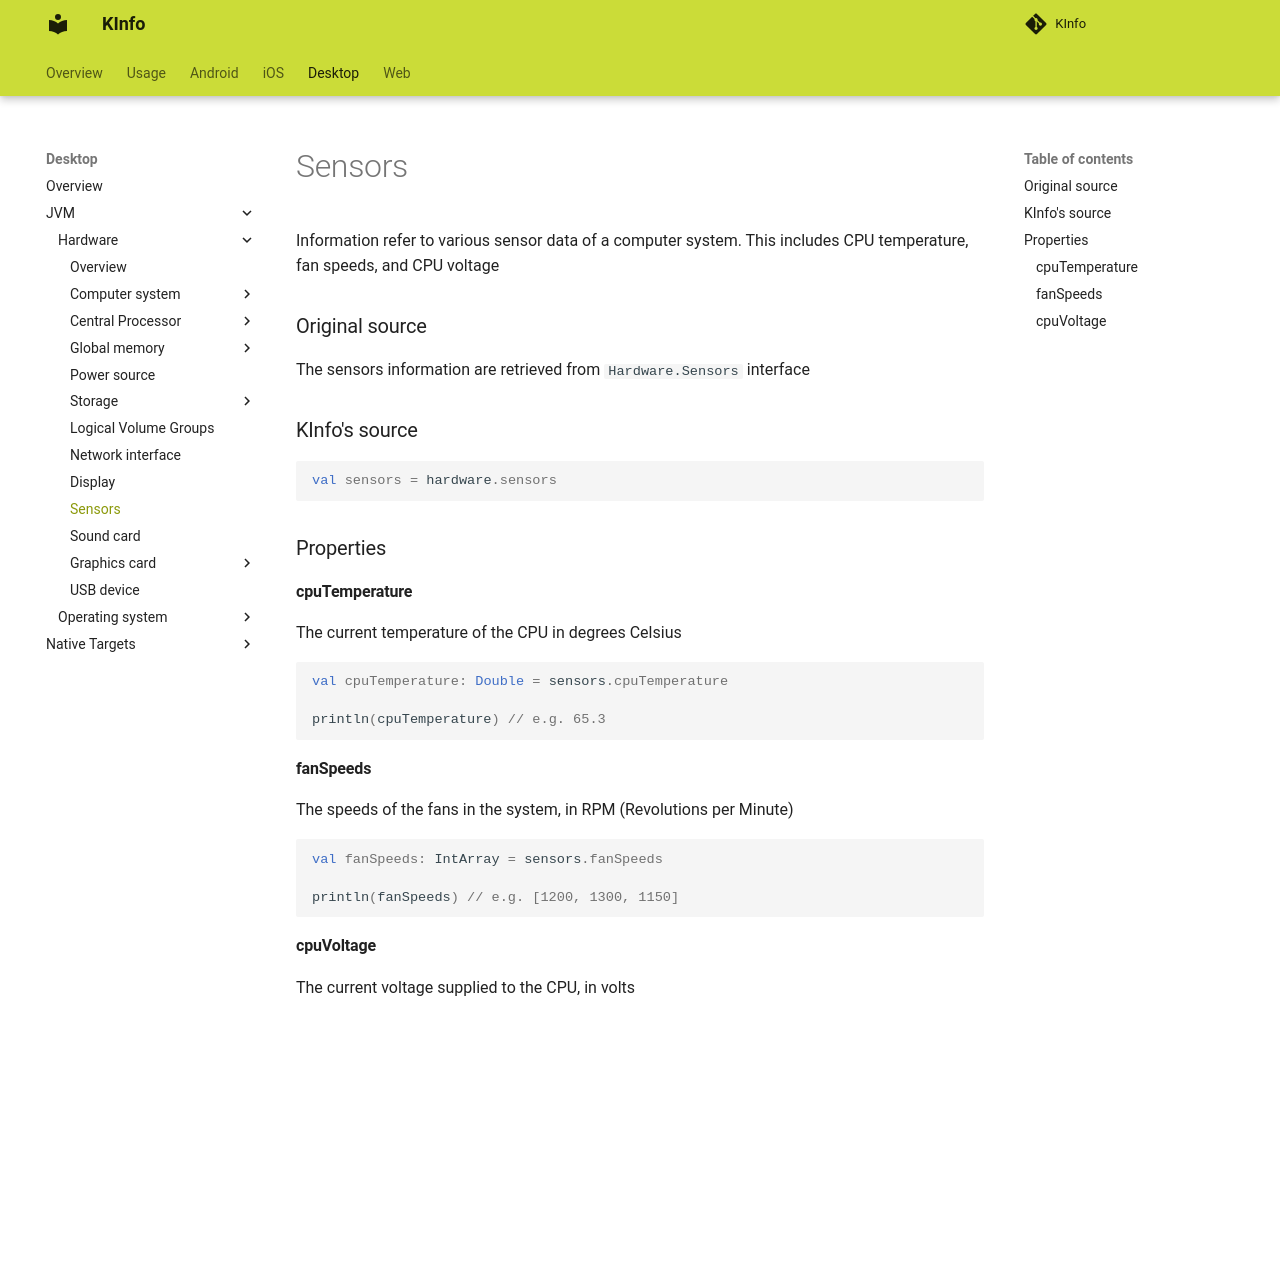

repository: N7ghtm4r3/KInfo · page: desktop/jvm/hardware/sensors/sensors/index.html · generator: mkdocs

Information refer to various sensor data of a computer system.
This includes CPU temperature, fan speeds, and CPU voltage

### Original source

The sensors information are retrieved from `Hardware.Sensors` interface

### KInfo's source

```kotlin
val sensors = hardware.sensors
```

### Properties

#### cpuTemperature

The current temperature of the CPU in degrees Celsius

```kotlin
val cpuTemperature: Double = sensors.cpuTemperature

println(cpuTemperature) // e.g. 65.3
```

#### fanSpeeds

The speeds of the fans in the system, in RPM (Revolutions per Minute)

```kotlin
val fanSpeeds: IntArray = sensors.fanSpeeds

println(fanSpeeds) // e.g. [1200, 1300, 1150]
```

#### cpuVoltage

The current voltage supplied to the CPU, in volts

```kotlin
val cpuVoltage: Double = sensors.cpuVoltage

println(cpuVoltage) // e.g. 1.25
```
